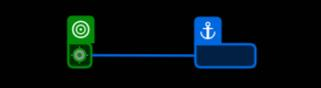
Task: Robotic Enterprise Framework
Workflow: Download_NewContract_General

Step 1: click on the check box '퇴직실적' in window '메리츠 화재 영업포탈' (matrixbrowser.exe)

Step 2: click on the check box '자동차-일반물건' in window '메리츠 화재 영업포탈' (matrixbrowser.exe) (no picture)

Step 3: click on the check box '자동차-공동물건' in window '메리츠 화재 영업포탈' (matrixbrowser.exe) (no picture)

Step 4: click on the push button '조회' in window '메리츠 화재 영업포탈' (matrixbrowser.exe) (no picture)

Step 5: click on the push button '모든페이지' in window '메리츠 화재 영업포탈' (matrixbrowser.exe) (no picture)

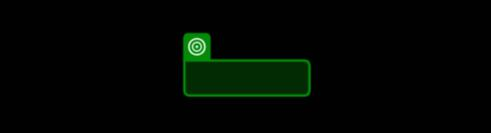
Step 6: check the grouping '데이터가 없음' in window '메리츠 화재 영업포탈' (matrixbrowser.exe)
